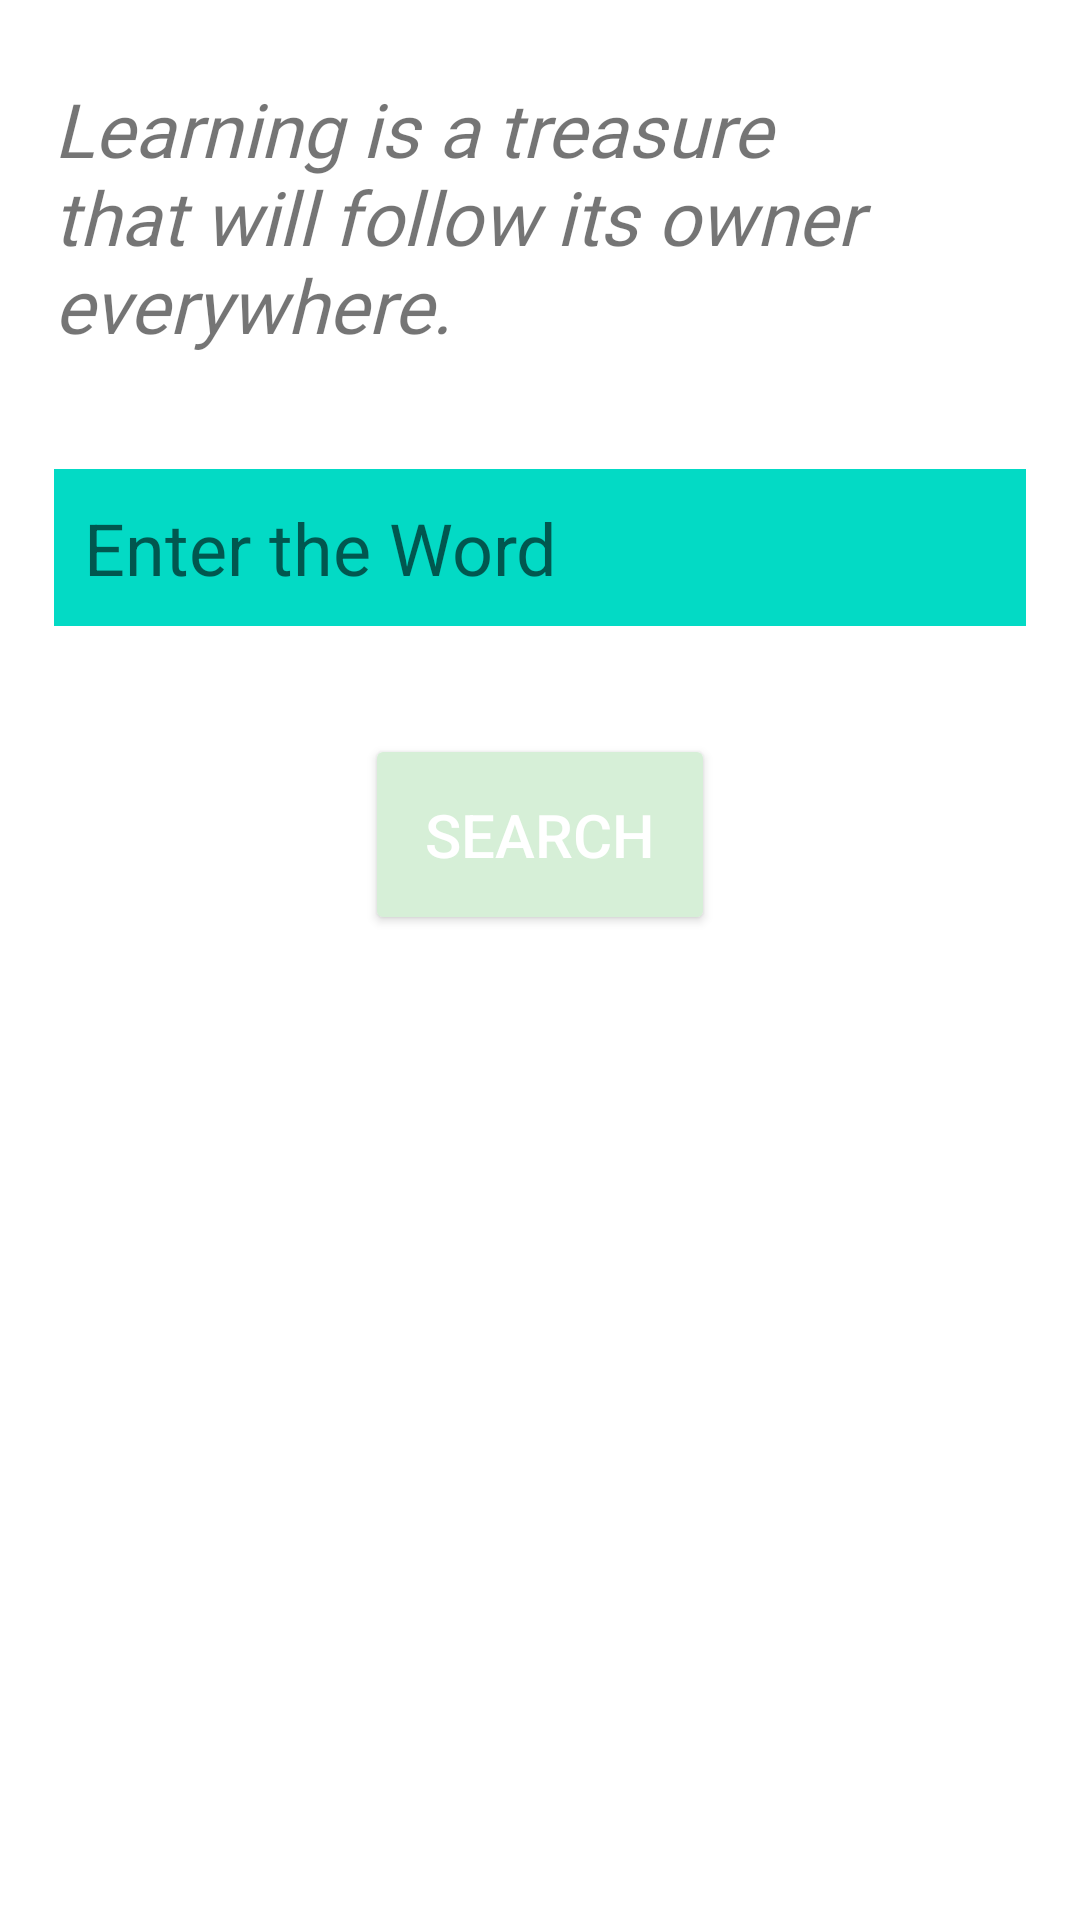

Produce the Android XML layout that renders to this screen, including the resource entries it uses.
<!-- AndroidManifest.xml: application theme Theme.Dictionary101 -->
<!-- res/layout/activity_main.xml -->
<?xml version="1.0" encoding="utf-8"?>
<LinearLayout xmlns:android="http://schemas.android.com/apk/res/android"
    xmlns:tools="http://schemas.android.com/tools"
    android:layout_width="match_parent"
    android:layout_height="match_parent"
    android:orientation="vertical"
    tools:context=".MainActivity">

    <TextView
        android:layout_width="match_parent"
        android:layout_height="wrap_content"
        android:layout_marginStart="8dp"
        android:layout_marginLeft="8dp"
        android:layout_marginTop="16dp"
        android:layout_marginEnd="8dp"
        android:layout_marginRight="8dp"
        android:layout_marginBottom="10dp"
        android:fontFamily="@font/playfair_display"
        android:gravity="start"
        android:padding="10dp"
        android:text="@string/str_tv_text"
        android:textAlignment="viewStart"
        android:textSize="25sp"
        android:textStyle="italic" />

    <EditText
        android:id="@+id/et_search"
        android:layout_width="match_parent"
        android:layout_height="wrap_content"
        android:layout_margin="18dp"
        android:background="@color/teal_200"
        android:drawableStart="@drawable/ic_baseline_search_24"
        android:drawableLeft="@drawable/ic_baseline_search_24"
        android:drawablePadding="8dp"
        android:hint="@string/str_et_hint"
        android:importantForAutofill="no"
        android:inputType="text"
        android:padding="10dp"
        android:textColor="@color/black"
        android:textSize="24sp" />

    <Button
        android:id="@+id/btn_search"
        android:layout_width="wrap_content"
        android:layout_height="wrap_content"
        android:backgroundTint="@color/greenishWhite"
        android:textColor="@color/white"
        android:text="Search"
        android:layout_gravity="center_horizontal"
        android:padding="20dp"
        android:textSize="20sp"
        android:layout_marginTop="18dp"
        tools:targetApi="lollipop" />
    <TextView
        android:id="@+id/tv"
        android:layout_width="wrap_content"
        android:layout_height="wrap_content"
        tools:text="Defination"/>

</LinearLayout>
<!-- resources referenced by this layout -->
<resources>
  <color name="black">#FF000000</color>
  <color name="greenishWhite">#D6EFD7</color>
  <color name="teal_200">#FF03DAC5</color>
  <color name="white">#FFFFFFFF</color>
  <string name="str_et_hint">Enter the Word</string>
  <string name="str_tv_text">"Learning is a treasure that will follow its owner everywhere."</string>
  <style name="Theme.Dictionary101" parent="Theme.MaterialComponents.DayNight.DarkActionBar">
          
          <item name="colorPrimary">@color/purple_500</item>
          <item name="colorPrimaryVariant">@color/purple_700</item>
          <item name="colorOnPrimary">@color/white</item>
          
          <item name="colorSecondary">@color/teal_200</item>
          <item name="colorSecondaryVariant">@color/teal_700</item>
          <item name="colorOnSecondary">@color/black</item>
          
          <item name="android:statusBarColor" tools:targetApi="l">?attr/colorPrimaryVariant</item>
          
      </style>
  <color name="purple_500">#FF6200EE</color>
  <color name="purple_700">#FF3700B3</color>
  <color name="teal_700">#FF018786</color>
</resources>
